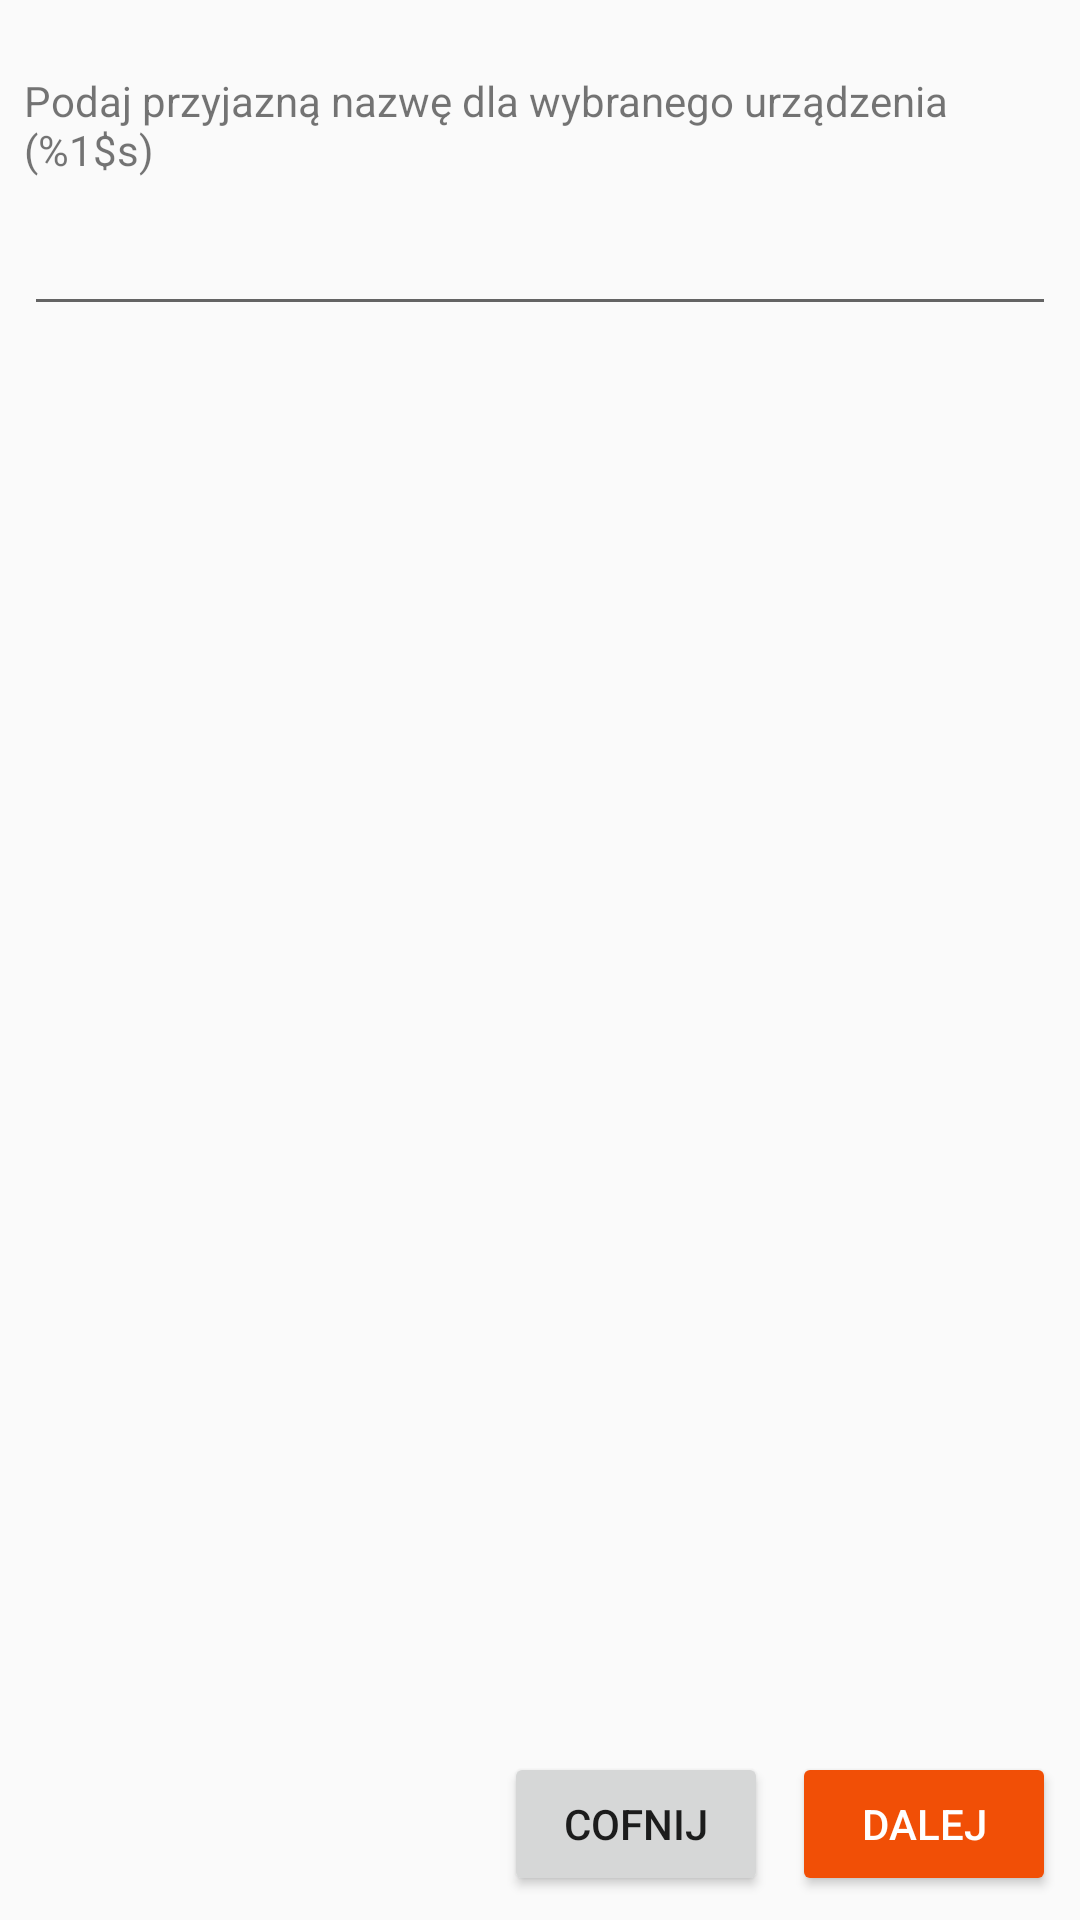

Reconstruct the res/layout file that produces this screen, plus the resources it refers to.
<!-- AndroidManifest.xml: application theme AppTheme -->
<!-- res/layout/fragment_creator_name.xml -->
<?xml version="1.0" encoding="utf-8"?>
<android.support.constraint.ConstraintLayout xmlns:android="http://schemas.android.com/apk/res/android"
                                             xmlns:app="http://schemas.android.com/apk/res-auto"
                                             xmlns:tools="http://schemas.android.com/tools"
                                             android:layout_width="match_parent"
                                             android:layout_height="match_parent"
                                             tools:context=".ui.adddevicecreator.NameCreatorFragment"
                                             android:id="@+id/frameLayout">

    <Button
            android:text="@string/back"
            android:layout_width="wrap_content"
            android:layout_height="wrap_content"
            android:id="@+id/btn_cancel_name" android:layout_marginBottom="8dp"
            app:layout_constraintBottom_toBottomOf="parent" app:layout_constraintEnd_toStartOf="@+id/btn_accept_name"
            android:layout_marginEnd="8dp"/>
    <TextView
            android:layout_width="0dp"
            android:layout_height="wrap_content"
            android:text="@string/text_name_fragment"
            android:id="@+id/txt_name_text"
            app:layout_constraintTop_toTopOf="parent"
            android:layout_marginTop="24dp" app:layout_constraintEnd_toEndOf="parent" android:layout_marginEnd="8dp"
            app:layout_constraintStart_toStartOf="parent" android:layout_marginStart="8dp"/>
    <EditText
            android:layout_width="0dp"
            android:layout_height="wrap_content"
            android:inputType="textPersonName"
            android:ems="10"
            android:autofillHints="@string/name"
            android:id="@+id/txt_device_name" android:layout_marginTop="8dp"
            app:layout_constraintTop_toBottomOf="@+id/txt_name_text" android:layout_marginEnd="8dp"
            app:layout_constraintEnd_toEndOf="parent" android:layout_marginStart="8dp"
            app:layout_constraintStart_toStartOf="parent"/>
    <Button
            android:text="@string/next"
            android:layout_width="wrap_content"
            android:layout_height="wrap_content"
            android:id="@+id/btn_accept_name" app:layout_constraintEnd_toEndOf="parent" android:layout_marginEnd="8dp"
            android:layout_marginBottom="8dp" app:layout_constraintBottom_toBottomOf="parent"
            style="@style/Widget.AppCompat.Button.Colored"/>

</android.support.constraint.ConstraintLayout>
<!-- resources referenced by this layout -->
<resources>
  <string name="back">Cofnij</string>
  <string name="name">Nazwa</string>
  <string name="next">Dalej</string>
  <string name="text_name_fragment">Podaj przyjazną nazwę dla wybranego urządzenia (%1$s)</string>
  <style name="AppTheme" parent="Theme.AppCompat.Light.DarkActionBar">
          
          <item name="colorPrimary">@color/colorPrimary</item>
          <item name="colorPrimaryDark">@color/colorPrimary</item>
          <item name="colorAccent">@color/colorOrange</item>
      </style>
  <color name="colorPrimary">#333333</color>
  <color name="colorOrange">#f14f06</color>
</resources>
